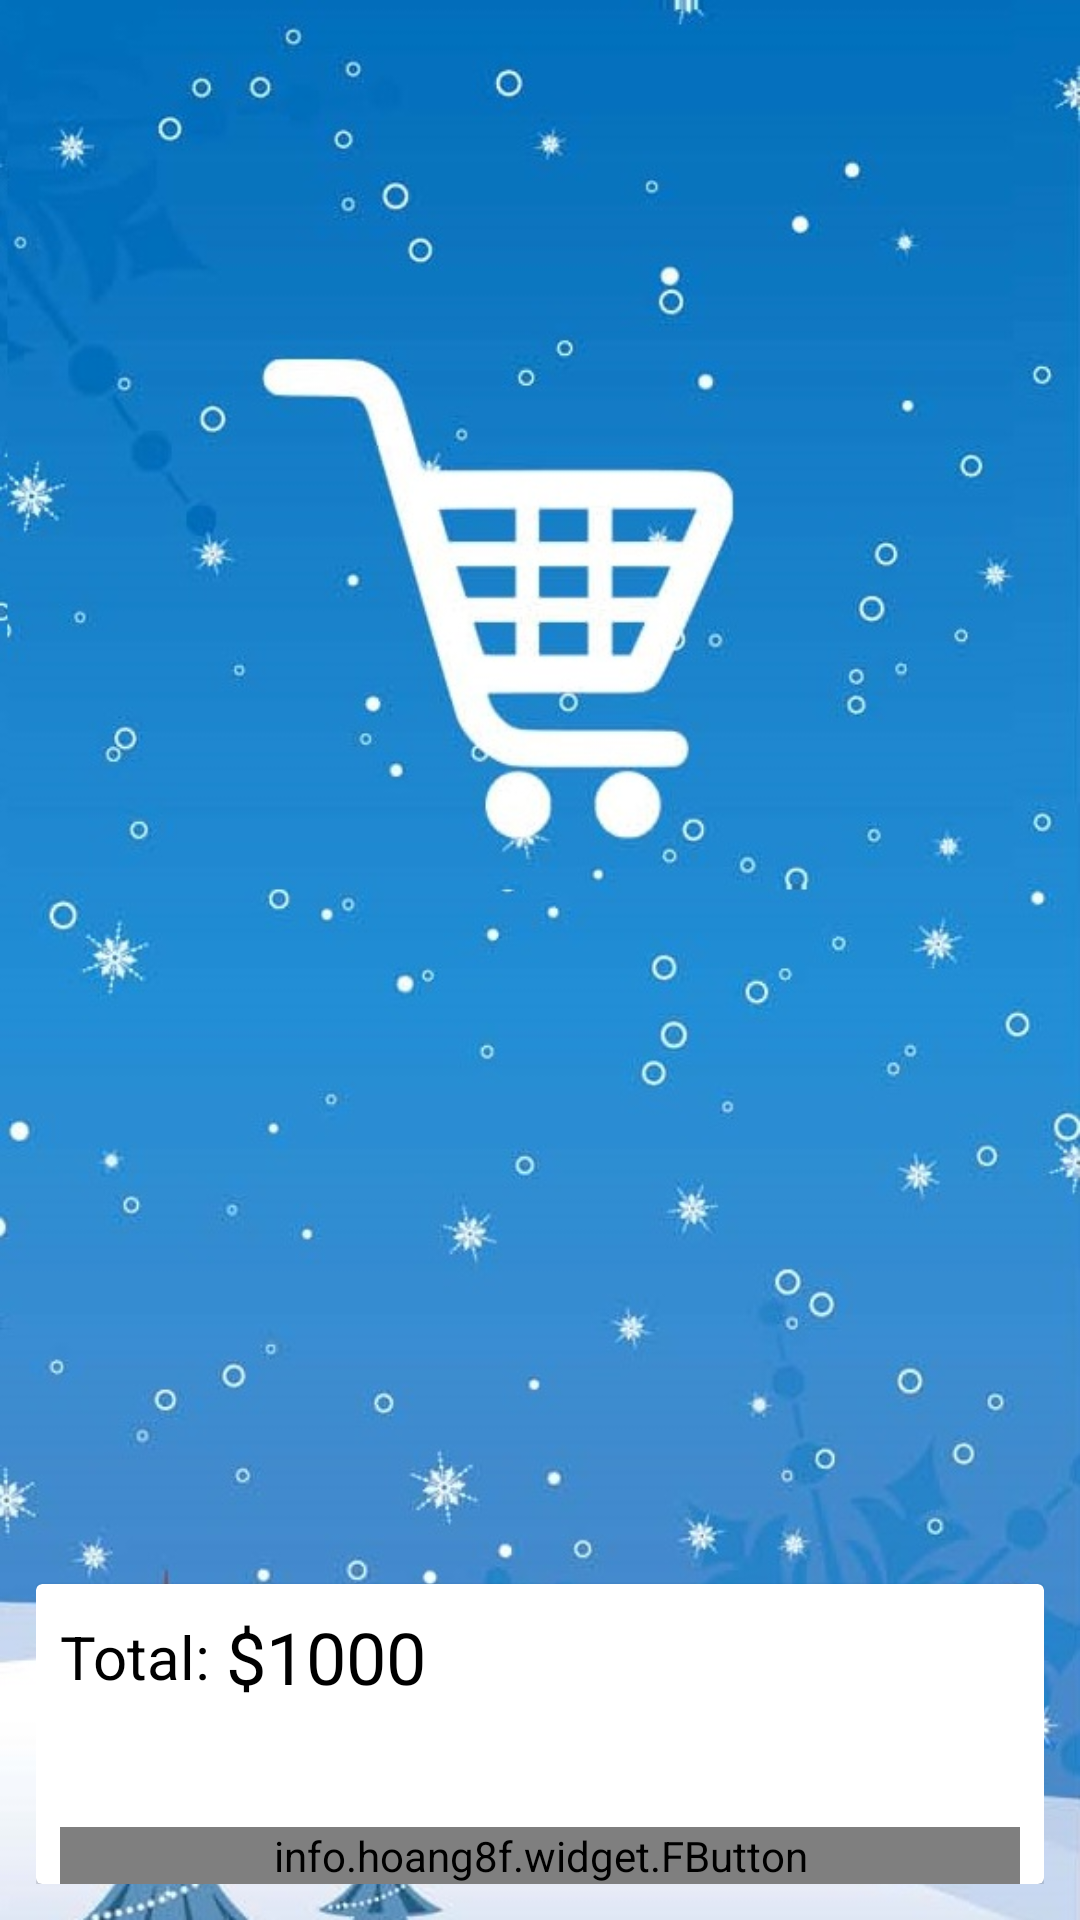

Here is an Android app screen rendered from its layout file. Give the layout XML and the strings, colors and styles it references.
<!-- AndroidManifest.xml: application theme AppTheme -->
<!-- res/layout/activity_cart.xml -->
<?xml version="1.0" encoding="utf-8"?>

<RelativeLayout xmlns:android="http://schemas.android.com/apk/res/android"
    xmlns:tools="http://schemas.android.com/tools"
    android:layout_width="match_parent"
    android:layout_height="match_parent"
    android:padding="12dp"
    android:background="@drawable/backgroundlogin"
    xmlns:app="http://schemas.android.com/apk/res-auto"
    tools:context="com.example.turbo.yourshop.Cart">

    <android.support.v7.widget.RecyclerView
        android:id="@+id/listCart"
        android:background="@android:color/transparent"
        android:layout_width="match_parent"
        android:layout_height="match_parent"/>

    <android.support.v7.widget.CardView
        android:layout_alignParentBottom="true"
        app:cardBackgroundColor="#ffffff"
        android:layout_width="match_parent"
        android:layout_height="100dp">
        
        <RelativeLayout
            android:layout_width="match_parent"
            android:layout_height="match_parent">

            <LinearLayout
                android:layout_margin="8dp"
                android:gravity="center_vertical"
                android:orientation="horizontal"
                android:layout_width="wrap_content"
                android:layout_height="wrap_content">
                
                <TextView
                    android:text="Total: "
                    android:textSize="20sp"
                    android:textColor="@android:color/black"
                    android:layout_width="wrap_content"
                    android:layout_height="wrap_content" />

                <TextView
                    android:id="@+id/total"
                    android:text="$1000"
                    android:textSize="24sp"
                    android:textColor="@android:color/black"
                    android:layout_width="wrap_content"
                    android:layout_height="wrap_content" />

            </LinearLayout>

            <info.hoang8f.widget.FButton
                android:id="@+id/btnPlaceOrder"
                android:layout_width="match_parent"
                android:text="Place Order"
                android:layout_height="wrap_content"
                android:gravity="center"
                android:textColor="@android:color/white"
                android:layout_marginLeft="8dp"
                android:layout_marginRight="8dp"
                android:layout_alignParentBottom="true"
                app:fButtonColor="#d703b4fa"
                app:shadowColor="#a103b4fa"
                app:shadowEnabled="true"
                app:shadowHeight="5dp"
                app:cornerRadius="4dp"
                />

        </RelativeLayout>
        
    </android.support.v7.widget.CardView>

</RelativeLayout>
<!-- resources referenced by this layout -->
<resources>
  <!-- drawable backgroundlogin: jpg bitmap (drawable, 113663 bytes) -->
  <style name="AppTheme" parent="Theme.AppCompat.Light.NoActionBar">
          
          <item name="colorPrimary">@color/colorPrimary</item>
          <item name="colorPrimaryDark">@color/colorPrimaryDark</item>
          <item name="colorAccent">@color/colorAccent</item>
      </style>
  <color name="colorPrimary">#a01076dc</color>
  <color name="colorPrimaryDark">#b61076dc</color>
  <color name="colorAccent">#FF4081</color>
</resources>
